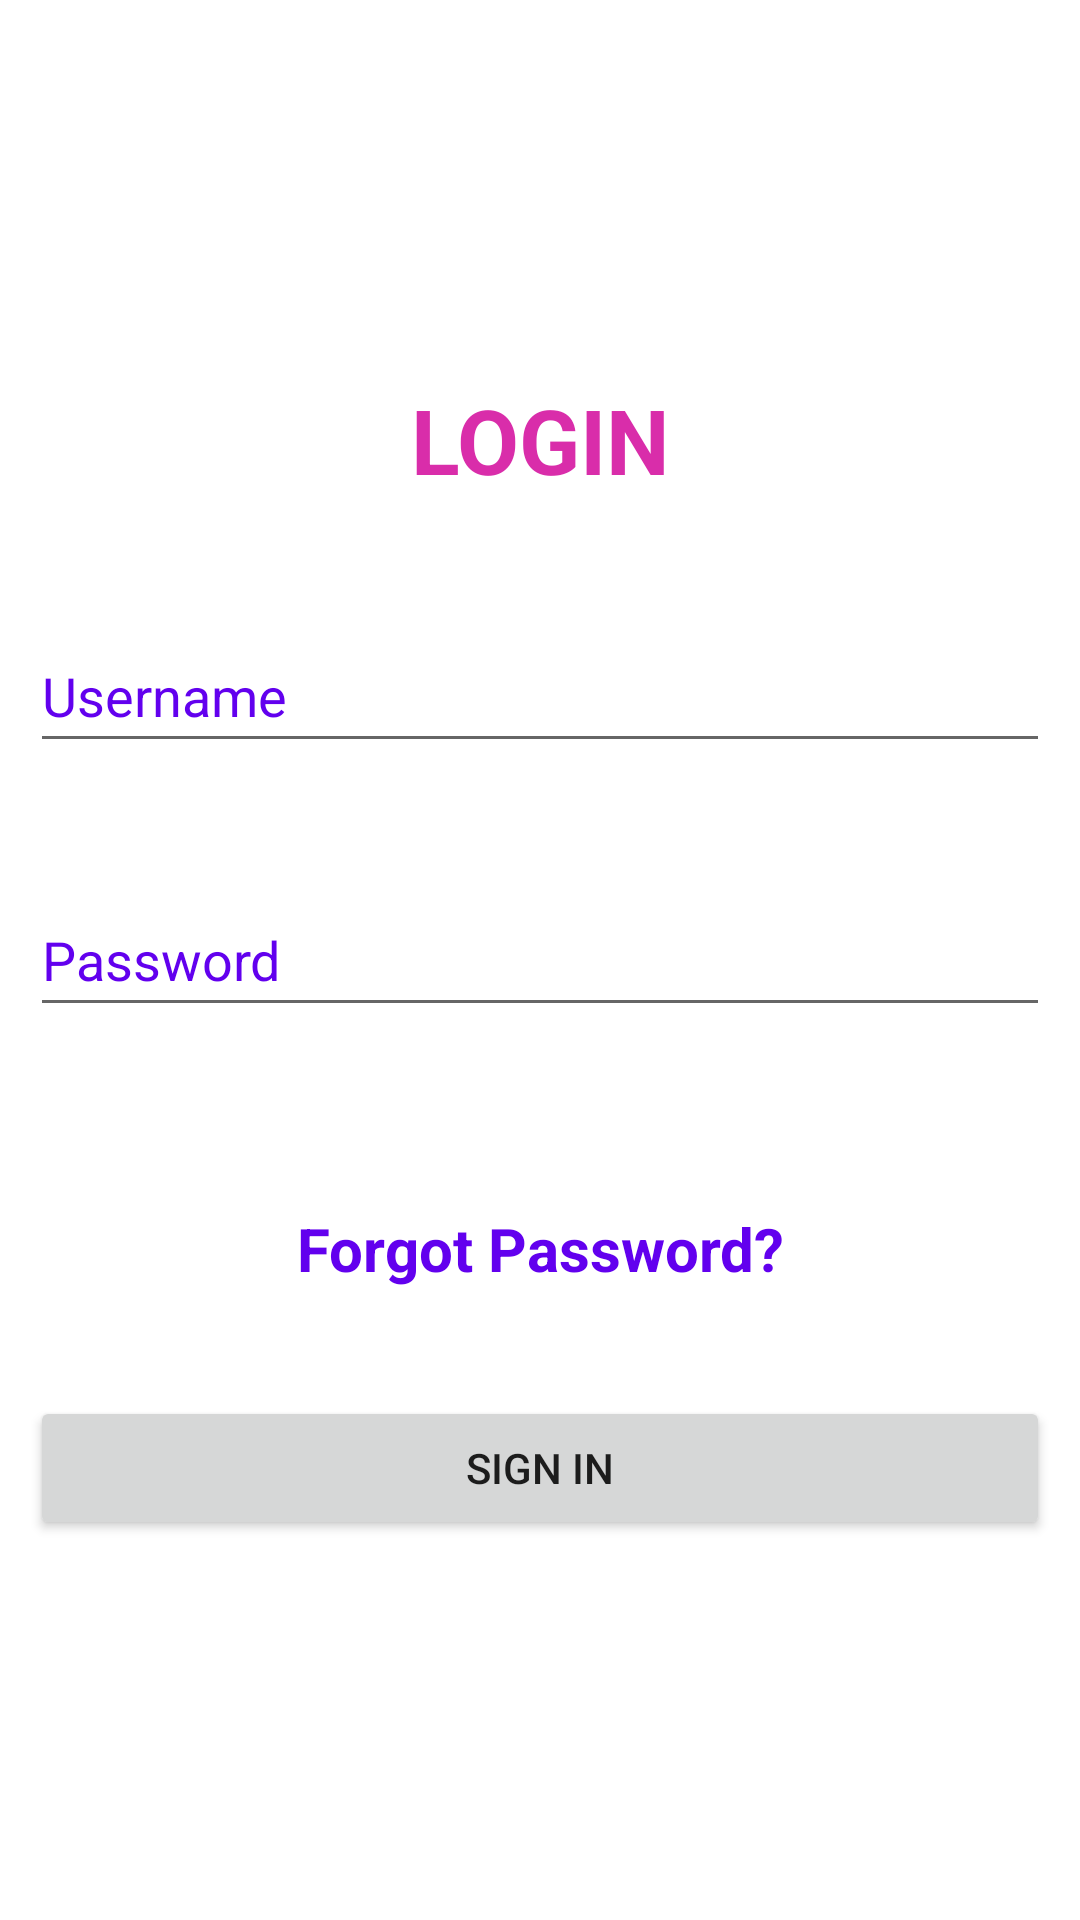

Reconstruct the res/layout file that produces this screen, plus the resources it refers to.
<!-- AndroidManifest.xml: application theme Theme.Feelbetterapp -->
<!-- res/layout/activity_loginactivity.xml -->
<?xml version="1.0" encoding="utf-8"?>
<RelativeLayout xmlns:android="http://schemas.android.com/apk/res/android"
    xmlns:app="http://schemas.android.com/apk/res-auto"
    xmlns:tools="http://schemas.android.com/tools"
    android:layout_width="match_parent"
    android:layout_height="match_parent"
    android:background="@drawable/background1"
    android:gravity="center"
    android:padding="10dp"
    tools:context=".loginactivity">

    <TextView
        android:layout_width="match_parent"
        android:layout_height="wrap_content"
        android:text="LOGIN"
        android:textColor="@color/pink"
        android:gravity="center"
        android:textStyle="bold"
        android:textSize="30dp"/>

    <EditText
        android:id="@+id/username1"
        android:layout_width="match_parent"
        android:layout_height="48dp"
        android:hint="Username"
        android:textColorHint="@color/purple_500"
        android:layout_marginTop="80dp"/>

    <EditText
        android:id="@+id/password1"
        android:layout_width="match_parent"
        android:layout_height="48dp"
        android:hint="Password"
        android:inputType="textPassword"
        android:layout_marginTop="40dp"
        android:textColorHint="@color/purple_500"
        android:layout_below="@+id/username1"/>


    <TextView
        android:id="@+id/forgot"
        android:layout_width="match_parent"
        android:layout_height="48dp"
        android:layout_below="@+id/password1"
        android:textColorHint="@color/purple_500"
        android:layout_marginTop="50dp"
        android:gravity="center"
        android:hint="Forgot Password?"
        android:textSize="20dp"
        android:textStyle="bold" />

    <Button
        android:id="@+id/btnsingin"
        android:layout_width="match_parent"
        android:layout_height="wrap_content"
        android:layout_below="@+id/password1"
        android:layout_marginTop="123dp"
        android:text="Sign in" />


</RelativeLayout>
<!-- resources referenced by this layout -->
<resources>
  <color name="pink">#D92DAA</color>
  <color name="purple_500">#FF6200EE</color>
  <style name="Theme.Feelbetterapp" parent="Theme.MaterialComponents.Light.NoActionBar">
          
          <item name="colorPrimary">@color/purple_500</item>
          <item name="colorPrimaryVariant">@color/purple_700</item>
          <item name="colorOnPrimary">@color/white</item>
          
          <item name="colorSecondary">@color/teal_200</item>
          <item name="colorSecondaryVariant">@color/teal_700</item>
          <item name="colorOnSecondary">@color/black</item>
          
          <item name="android:statusBarColor">?attr/colorPrimaryVariant</item>
          
      </style>
  <color name="purple_700">#FF3700B3</color>
  <color name="white">#FFFFFFFF</color>
  <color name="teal_200">#FF03DAC5</color>
  <color name="teal_700">#FF018786</color>
  <color name="black">#FF000000</color>
</resources>
